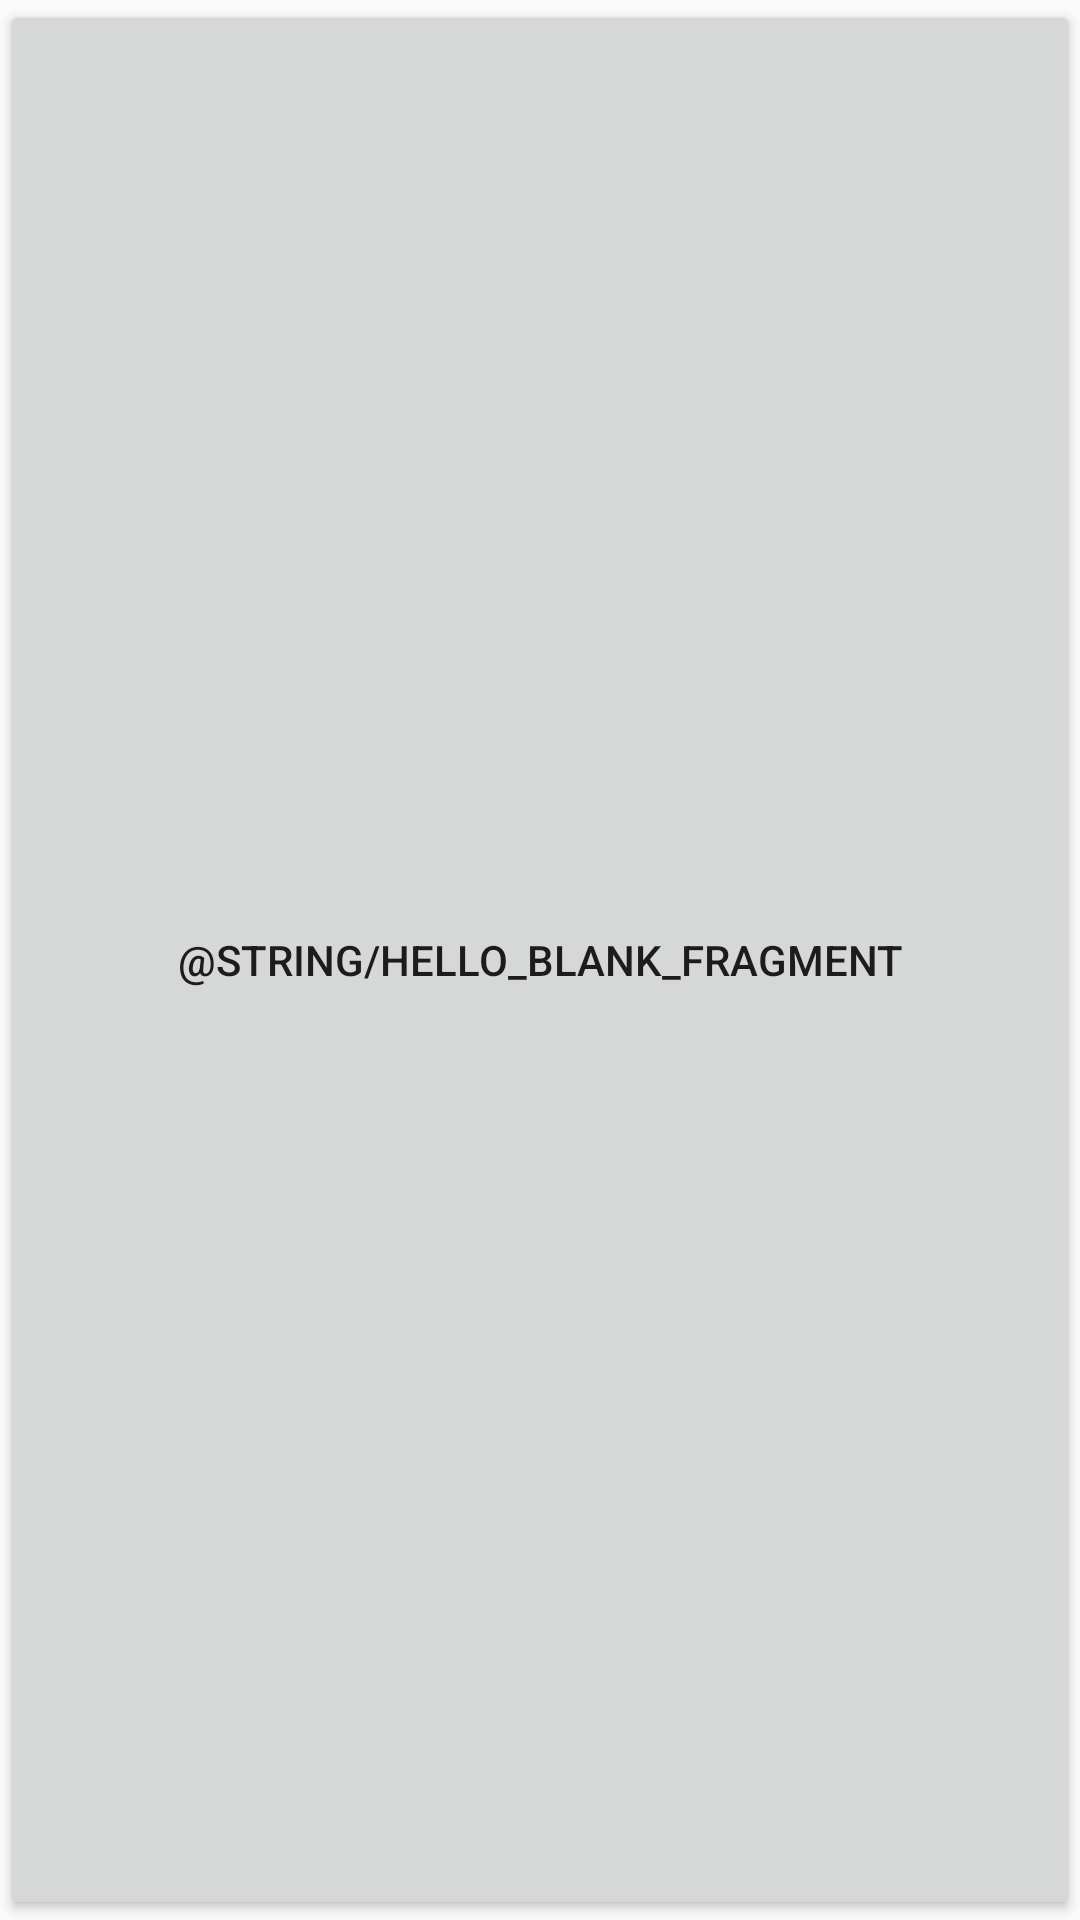

Android layout source for this screen:
<!-- AndroidManifest.xml: application theme AppTheme -->
<!-- res/layout/fragment_login.xml -->
<?xml version="1.0" encoding="utf-8"?>
<layout
    xmlns:android="http://schemas.android.com/apk/res/android"
    xmlns:tools="http://schemas.android.com/tools">

    <data>

        <variable
            name="viewmodel"
            type="com.example.fitcalendar.viewModel.LoginFragmentViewModel" />
    </data>


    <FrameLayout
        android:layout_width="match_parent"
        android:layout_height="match_parent"
        tools:context=".fragment.LoginFragment">

        <Button
            android:layout_width="match_parent"
            android:layout_height="match_parent"
            android:text="@string/hello_blank_fragment"
            android:onClick="@{() -> viewmodel.logIn()}"/>
    </FrameLayout>


</layout>
<!-- resources referenced by this layout -->
<resources>
  <style name="AppTheme" parent="Theme.AppCompat.Light.NoActionBar">
          
          <item name="colorPrimary">@color/colorPrimary</item>
          <item name="colorPrimaryDark">@color/colorPrimaryDark</item>
          <item name="colorAccent">@color/colorAccent</item>
      </style>
  <color name="colorPrimary">#3388FF</color>
  <color name="colorPrimaryDark">#2257A1</color>
  <color name="colorAccent">#8CBCFF</color>
</resources>
